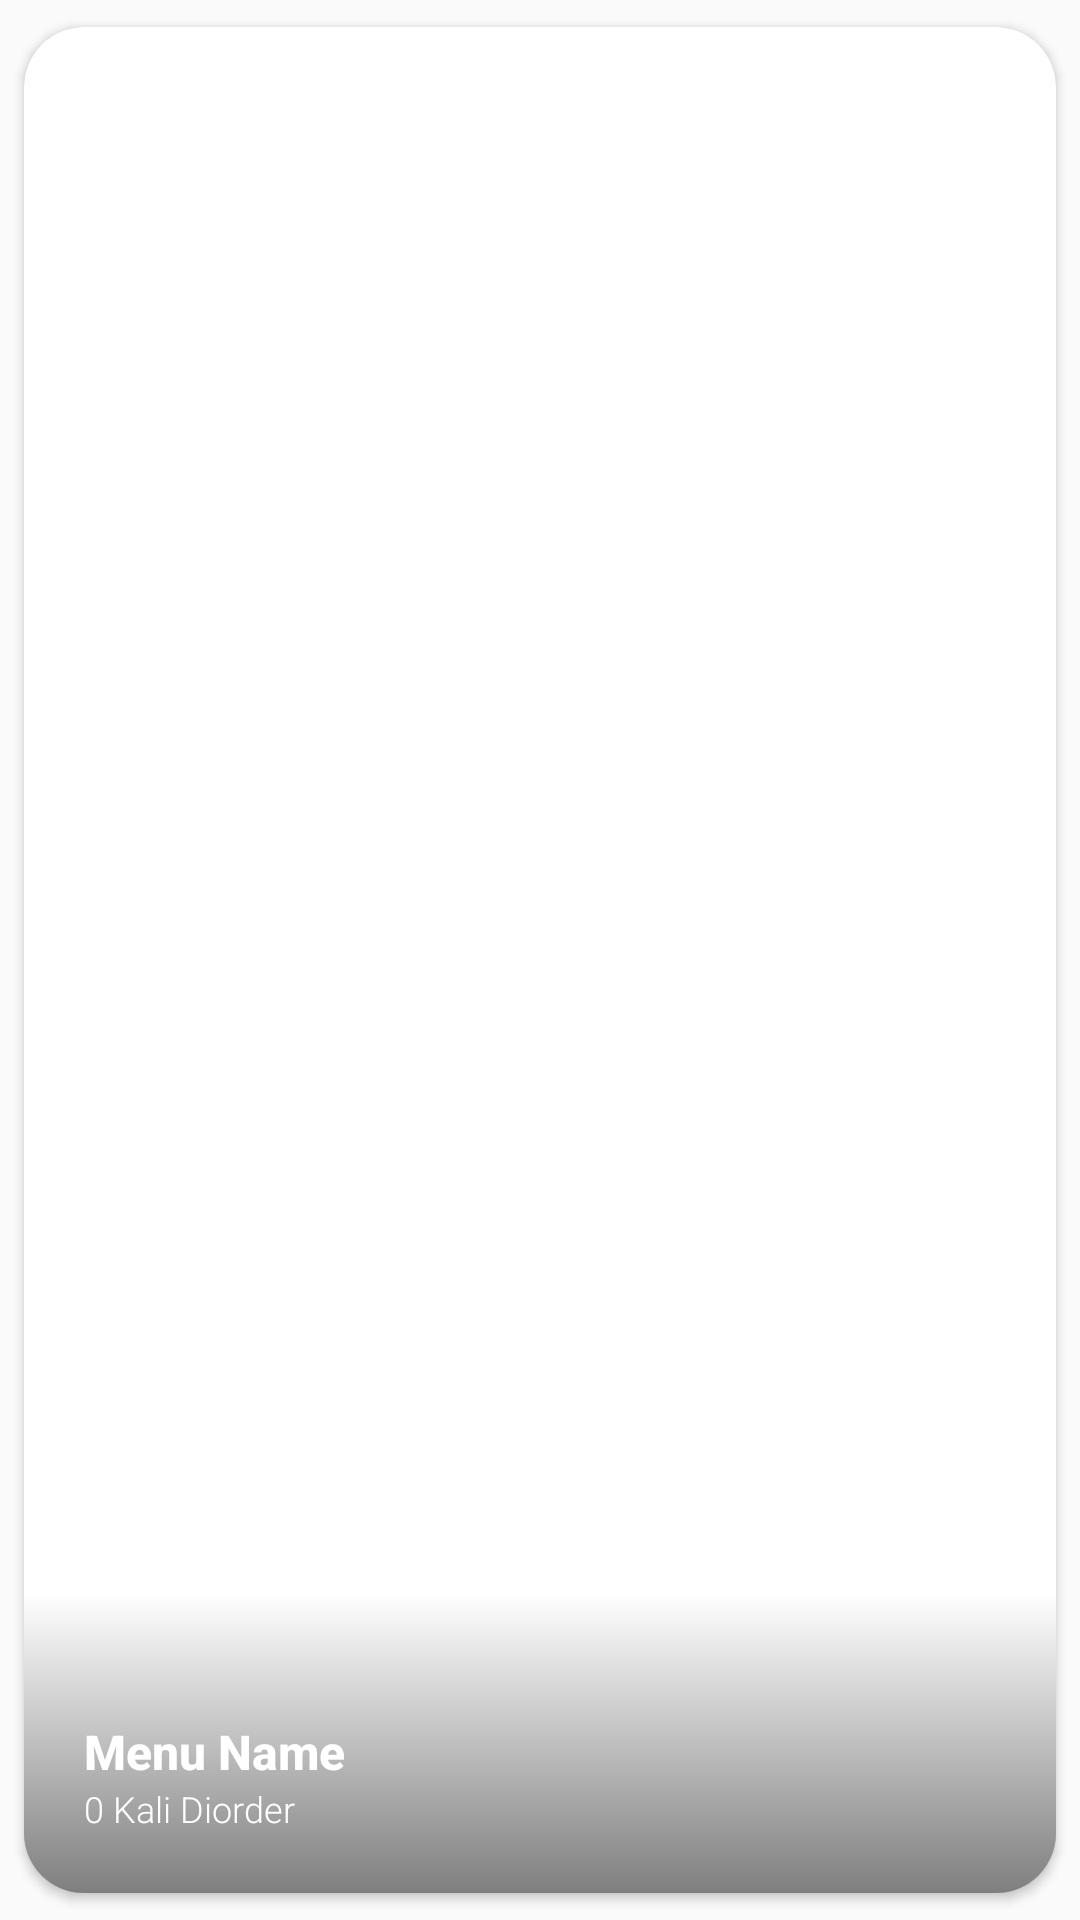

Reconstruct the res/layout file that produces this screen, plus the resources it refers to.
<!-- AndroidManifest.xml: application theme AppTheme -->
<!-- res/layout/most_view.xml -->
<?xml version="1.0" encoding="utf-8"?>
<androidx.cardview.widget.CardView xmlns:android="http://schemas.android.com/apk/res/android"
    xmlns:app="http://schemas.android.com/apk/res-auto"
    android:id="@+id/cardView"
    app:cardUseCompatPadding="true"
    android:layout_width="match_parent"
    android:layout_height="wrap_content"
    android:layout_gravity="center"
    app:cardCornerRadius="20dp"
    android:elevation="0dp"
    android:background="#f2f2f2">

    <RelativeLayout
        android:layout_width="match_parent"
        android:layout_height="match_parent">
    <ImageView
        android:id="@+id/new_img"
        android:layout_width="match_parent"
        android:layout_height="match_parent"
        android:src="@drawable/ic_launcher_background"
        android:scaleType="centerCrop"/>

    <LinearLayout
        android:layout_width="match_parent"
        android:layout_height="100dp"
        android:layout_alignParentBottom="true"
        android:layout_marginBottom="0dp"
        android:paddingStart="20dp"
        android:paddingEnd="20dp"
        android:paddingBottom="20dp"
        android:background="@drawable/transparent_gradient"
        android:orientation="vertical"
        android:gravity="bottom|left">
        <TextView
            android:id="@+id/new_title"
            android:layout_width="match_parent"
            android:layout_height="wrap_content"
            android:text="Menu Name"
            android:fontFamily="sans-serif-medium"
            android:textSize="16dp"
            android:textStyle="bold"
            android:textColor="#FFFFFF"/>
        <TextView
            android:id="@+id/new_order"
            android:layout_width="match_parent"
            android:layout_height="wrap_content"
            android:text="0 Kali Diorder"
            android:fontFamily="sans-serif-light"
            android:textSize="12dp"
            android:textColor="#FFFFFF"/>
    </LinearLayout>
    </RelativeLayout>

</androidx.cardview.widget.CardView>
<!-- resources referenced by this layout -->
<resources>
  <!-- drawable transparent_gradient (drawable) -->
  <?xml version="1.0" encoding="utf-8"?>
  <shape xmlns:android="http://schemas.android.com/apk/res/android" >
      <gradient android:startColor="#80000000"
          android:endColor="#00000000"
          android:angle="90"/>
  </shape>
  <style name="AppTheme" parent="Theme.AppCompat.Light.NoActionBar">
          
          <item name="colorPrimary">@color/colorPrimary</item>
          <item name="colorPrimaryDark">#000000</item>
          <item name="colorAccent">@color/colorAccent</item>
      </style>
  <color name="colorPrimary">#008577</color>
  <color name="colorAccent">#D81B60</color>
</resources>
